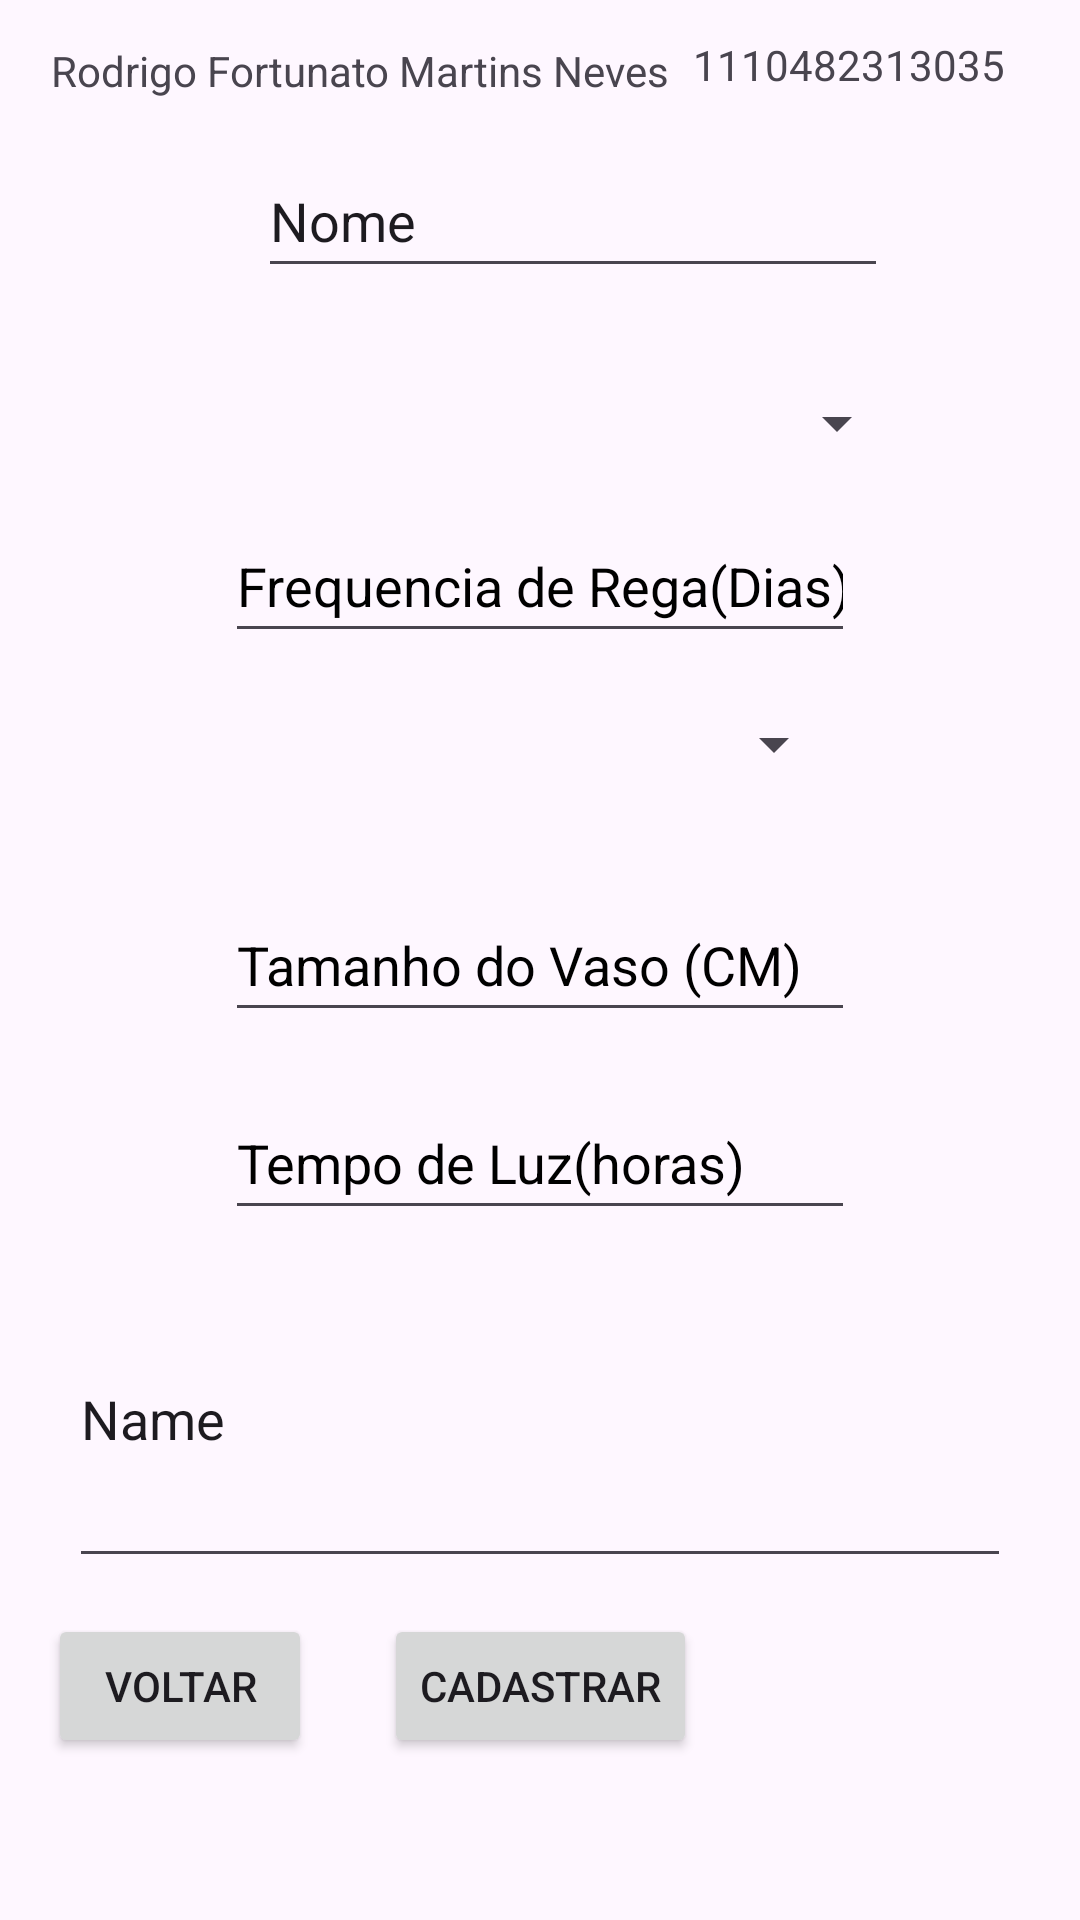

Produce the Android XML layout that renders to this screen, including the resource entries it uses.
<!-- AndroidManifest.xml: application theme Theme.TrabalhoSemestralAndroid -->
<!-- res/layout/fragment_cadastro_planta_interna.xml -->
<?xml version="1.0" encoding="utf-8"?>
<androidx.constraintlayout.widget.ConstraintLayout xmlns:android="http://schemas.android.com/apk/res/android"
    xmlns:app="http://schemas.android.com/apk/res-auto"
    xmlns:tools="http://schemas.android.com/tools"
    android:id="@+id/frameLayout"
    android:layout_width="match_parent"
    android:layout_height="match_parent"
    tools:context=".CadastroPlantaInternaFragment">

    <Button
        android:id="@+id/btnCadastrarPlantaInterna"
        android:layout_width="wrap_content"
        android:layout_height="wrap_content"
        android:layout_marginBottom="54dp"
        android:text="@string/btnCadastrarPlanta"
        app:layout_constraintBottom_toBottomOf="parent"
        app:layout_constraintEnd_toEndOf="parent"
        app:layout_constraintStart_toStartOf="parent" />

    <TextView
        android:id="@+id/tvnome"
        android:layout_width="wrap_content"
        android:layout_height="wrap_content"
        android:layout_marginStart="17dp"
        android:layout_marginTop="14dp"
        android:text="@string/nome"
        app:layout_constraintStart_toStartOf="parent"
        app:layout_constraintTop_toTopOf="parent" />

    <TextView
        android:id="@+id/tvra"
        android:layout_width="wrap_content"
        android:layout_height="wrap_content"
        android:layout_marginTop="12dp"
        android:layout_marginEnd="25dp"
        android:text="@string/ra"
        app:layout_constraintEnd_toEndOf="parent"
        app:layout_constraintTop_toTopOf="parent" />

    <EditText
        android:id="@+id/etNomePlantaInterna"
        android:layout_width="wrap_content"
        android:layout_height="0dp"
        android:layout_marginStart="29dp"
        android:layout_marginTop="15dp"
        android:layout_marginBottom="14dp"
        android:ems="10"
        android:inputType="text"
        android:text="@string/etNomePlanta"
        app:layout_constraintBottom_toTopOf="@+id/spPreferenciaLuzInterna"
        app:layout_constraintStart_toStartOf="@+id/spPreferenciaLuzInterna"
        app:layout_constraintTop_toBottomOf="@+id/tvnome" />

    <Spinner
        android:id="@+id/spPreferenciaLuzInterna"
        android:layout_width="0dp"
        android:layout_height="62dp"
        android:layout_marginStart="57dp"
        android:layout_marginTop="110dp"
        android:layout_marginEnd="57dp"
        app:layout_constraintEnd_toEndOf="parent"
        app:layout_constraintStart_toStartOf="parent"
        app:layout_constraintTop_toTopOf="parent" />

    <EditText
        android:id="@+id/etFrequenciaRegaInterna"
        android:layout_width="wrap_content"
        android:layout_height="48dp"
        android:layout_marginTop="82dp"
        android:layout_marginBottom="84dp"
        android:ems="10"
        android:hint="@string/etFrequenciaRega"
        android:inputType="numberSigned"
        android:textColorHint="@color/black"
        app:layout_constraintBottom_toBottomOf="@+id/spsensibilidadePragasInterna"
        app:layout_constraintEnd_toEndOf="parent"
        app:layout_constraintStart_toStartOf="parent"
        app:layout_constraintTop_toTopOf="@+id/spPreferenciaLuzInterna" />

    <Spinner
        android:id="@+id/spsensibilidadePragasInterna"
        android:layout_width="204dp"
        android:layout_height="62dp"
        android:layout_marginBottom="17dp"
        app:layout_constraintBottom_toTopOf="@+id/etTamanhoVaso"
        app:layout_constraintEnd_toEndOf="parent"
        app:layout_constraintStart_toStartOf="parent" />

    <EditText
        android:id="@+id/etNotasPlantaInterna"
        android:layout_width="0dp"
        android:layout_height="109dp"
        android:layout_marginStart="23dp"
        android:layout_marginTop="78dp"
        android:layout_marginEnd="23dp"
        android:layout_marginBottom="83dp"
        android:ems="10"
        android:inputType="textMultiLine"
        android:maxLines="3"
        android:scrollbars="vertical"
        android:text="Name"
        app:layout_constraintBottom_toBottomOf="@+id/btnCadastrarPlantaInterna"
        app:layout_constraintEnd_toEndOf="parent"
        app:layout_constraintStart_toStartOf="parent"
        app:layout_constraintTop_toTopOf="@+id/etTempoLuz" />

    <EditText
        android:id="@+id/etTamanhoVaso"
        android:layout_width="wrap_content"
        android:layout_height="48dp"
        android:ems="10"
        android:hint="@string/etTamanhoVaso"
        android:inputType="numberSigned"
        android:textColorHint="@color/black"
        app:layout_constraintBottom_toBottomOf="parent"
        app:layout_constraintEnd_toEndOf="parent"
        app:layout_constraintStart_toStartOf="parent"
        app:layout_constraintTop_toTopOf="parent" />

    <EditText
        android:id="@+id/etTempoLuz"
        android:layout_width="wrap_content"
        android:layout_height="48dp"
        android:layout_marginTop="18dp"
        android:ems="10"
        android:hint="@string/etTempoLuz"
        android:inputType="numberSigned"
        android:textColorHint="@color/black"
        app:layout_constraintStart_toStartOf="@+id/etTamanhoVaso"
        app:layout_constraintTop_toBottomOf="@+id/etTamanhoVaso" />

    <Button
        android:id="@+id/btnVoltar"
        android:layout_width="wrap_content"
        android:layout_height="wrap_content"
        android:layout_marginStart="16dp"
        android:layout_marginBottom="54dp"
        android:text="@string/btnVoltar"
        app:layout_constraintBottom_toBottomOf="parent"
        app:layout_constraintStart_toStartOf="parent" />

</androidx.constraintlayout.widget.ConstraintLayout>
<!-- resources referenced by this layout -->
<resources>
  <string name="btnCadastrarPlanta">Cadastrar</string>
  <string name="btnVoltar">Voltar</string>
  <string name="etFrequenciaRega">Frequencia de Rega(Dias)</string>
  <string name="etNomePlanta">Nome</string>
  <string name="etTamanhoVaso">Tamanho do Vaso (CM)</string>
  <string name="etTempoLuz">Tempo de Luz(horas)</string>
  <string name="nome">Rodrigo Fortunato Martins Neves</string>
  <string name="ra">1110482313035</string>
  <style name="Theme.TrabalhoSemestralAndroid" parent="Base.Theme.TrabalhoSemestralAndroid" />
  <style name="Base.Theme.TrabalhoSemestralAndroid" parent="Theme.Material3.DayNight">
          
          
      </style>
  <!-- not gathered from this repository: default colours our renderer supplied (Android Studio template values) -->
  <color name="black">#FF000000</color>
</resources>
